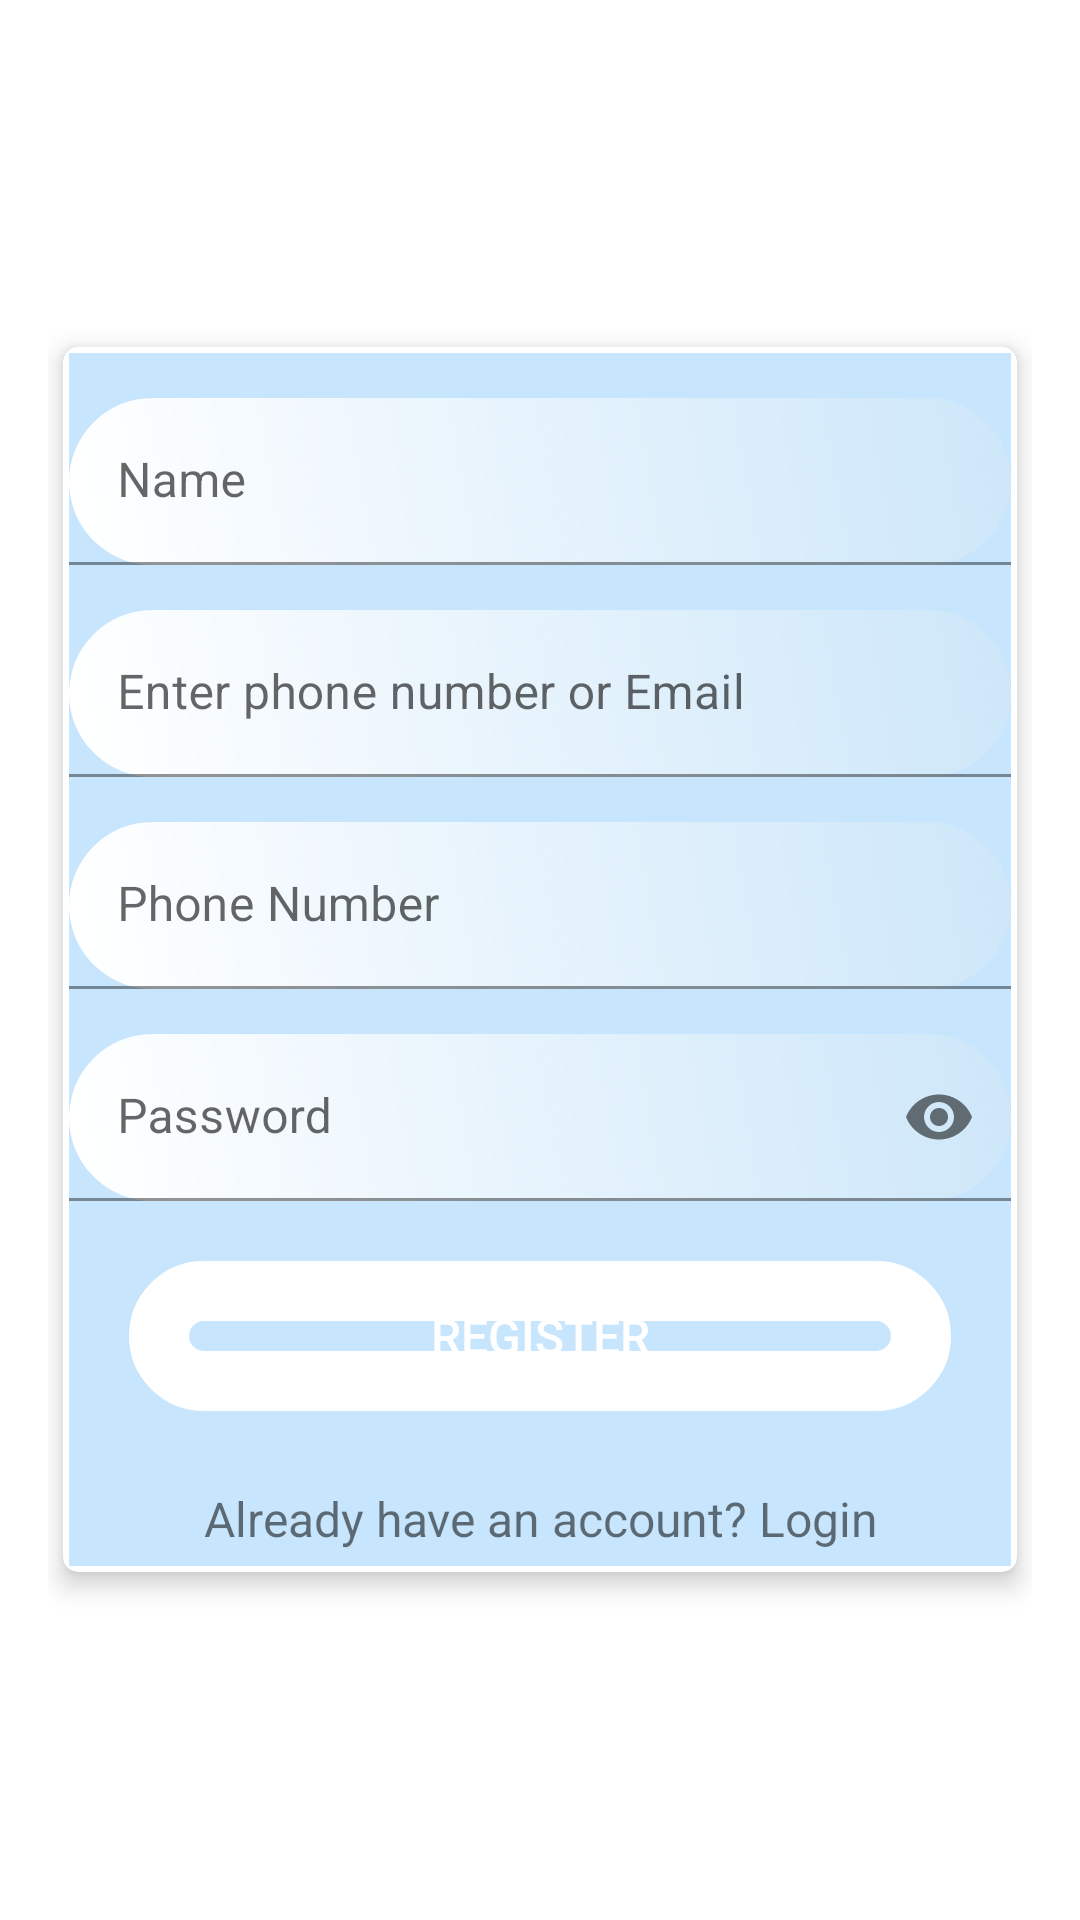

Android layout source for this screen:
<!-- AndroidManifest.xml: application theme Theme.AOS -->
<!-- res/layout/activity_register.xml -->
<?xml version="1.0" encoding="utf-8"?>
<ScrollView
    xmlns:android="http://schemas.android.com/apk/res/android"
    xmlns:app="http://schemas.android.com/apk/res-auto"
    xmlns:tools="http://schemas.android.com/tools"
    android:layout_width="match_parent"
    android:layout_height="match_parent"
    android:background="@drawable/gradient"
    android:padding="16dp"
    android:scrollbarThumbVertical="@null"
    tools:context=".RegisterActivity">


    <androidx.cardview.widget.CardView
        xmlns:Card_View="http://schemas.android.com/apk/res-auto"
        android:layout_width="match_parent"
        android:layout_height="wrap_content"
        android:layout_gravity="center"
        android:layout_margin="5dp"
        android:padding="10dp"
        Card_View:cardCornerRadius="5dp"
        Card_View:cardElevation="5dp">

        <LinearLayout
            android:layout_width="match_parent"
            android:layout_height="wrap_content"
            android:layout_gravity="center"
            android:layout_margin="2dp"
            android:orientation="vertical"
            android:background="#402196F3">

            <com.google.android.material.textfield.TextInputLayout
                android:id="@+id/nameError"
                android:layout_width="match_parent"
                android:layout_height="wrap_content"
                android:layout_marginTop="5dp">

                <EditText
                    android:background="@drawable/text_area"
                    android:id="@+id/name"
                    android:layout_width="match_parent"
                    android:layout_height="wrap_content"
                    android:layout_marginTop="10dp"
                    android:hint="@string/name"
                    android:inputType="textNoSuggestions"
                    android:maxLines="1"
                    android:paddingStart="5dp"
                    android:singleLine="true"/>

            </com.google.android.material.textfield.TextInputLayout>

            <com.google.android.material.textfield.TextInputLayout
                android:id="@+id/emailError"
                android:layout_width="match_parent"
                android:layout_height="wrap_content"
                android:layout_marginTop="5dp">

                <EditText
                    android:background="@drawable/text_area"
                    android:id="@+id/register_email"
                    android:layout_width="match_parent"
                    android:layout_height="wrap_content"
                    android:layout_marginTop="10dp"
                    android:hint="@string/prompt_email"
                    android:inputType="textEmailAddress"
                    android:maxLines="1"
                    android:paddingStart="5dp"
                    android:singleLine="true"/>

            </com.google.android.material.textfield.TextInputLayout>

            <com.google.android.material.textfield.TextInputLayout
                android:id="@+id/phoneError"
                android:layout_width="match_parent"
                android:layout_height="wrap_content"
                android:layout_marginTop="5dp">

                <EditText
                    android:background="@drawable/text_area"
                    android:id="@+id/phone"
                    android:layout_width="match_parent"
                    android:layout_height="wrap_content"
                    android:layout_marginTop="10dp"
                    android:hint="@string/phone_number"
                    android:maxLength="12"
                    android:inputType="number"
                    android:maxLines="1"
                    android:paddingStart="5dp"
                    android:singleLine="true"/>

            </com.google.android.material.textfield.TextInputLayout>

            <com.google.android.material.textfield.TextInputLayout
                android:id="@+id/passError"
                android:layout_width="match_parent"
                android:layout_height="wrap_content"
                app:passwordToggleEnabled="true"
                android:layout_marginTop="5dp">

                <EditText
                    android:background="@drawable/text_area"
                    android:id="@+id/register_password"
                    android:layout_width="match_parent"
                    android:layout_height="wrap_content"
                    android:layout_marginTop="10dp"
                    android:hint="@string/prompt_password"
                    android:inputType="textPassword"
                    android:maxLines="1"
                    android:paddingStart="5dp"
                    android:singleLine="true"/>

            </com.google.android.material.textfield.TextInputLayout>

            <Button
                android:id="@+id/register_btn"
                android:layout_width="match_parent"
                android:layout_height="50dp"
                android:layout_margin="20dp"
                android:background="@drawable/login_register_btn"
                android:text="@string/register"
                android:textColor="@android:color/white"
                android:textSize="16sp"/>

            <TextView
                android:clickable="true"
                android:id="@+id/register_login"
                android:layout_width="match_parent"
                android:layout_height="wrap_content"
                android:layout_marginTop="5dp"
                android:layout_marginBottom="5dp"
                android:gravity="center"
                android:text="@string/not_register"
                android:textSize="16sp"/>


        </LinearLayout>
    </androidx.cardview.widget.CardView>

</ScrollView>
<!-- resources referenced by this layout -->
<resources>
  <!-- drawable login_register_btn (drawable) -->
  <?xml version="1.0" encoding="utf-8"?>
  <shape xmlns:android="http://schemas.android.com/apk/res/android"
      android:shape="rectangle">
      <stroke android:width="20dp"
          android:color="@color/white"/>
      <corners android:radius="15dp"/>
  
  
  
  </shape>
  <!-- drawable text_area (drawable) -->
  <?xml version="1.0" encoding="utf-8"?>
  <shape xmlns:android="http://schemas.android.com/apk/res/android"
      android:shape="rectangle"
      >
      <corners android:radius="30dp"/>
      <gradient
          android:angle="225"
          android:endColor="@color/white"
          android:startColor="#2AEBF1EE"/>
  </shape>
  <string name="name">Name</string>
  <string name="not_register">Already have an account? Login</string>
  <string name="phone_number">Phone Number</string>
  <string name="prompt_email">Enter phone number or Email</string>
  <string name="prompt_password">Password</string>
  <string name="register">Register</string>
  <style name="Theme.AOS" parent="Theme.MaterialComponents.DayNight.DarkActionBar">
          
          <item name="colorPrimary">@color/purple_500</item>
          <item name="colorPrimaryVariant">@color/purple_700</item>
          <item name="colorOnPrimary">@color/white</item>
          
          <item name="colorSecondary">@color/teal_200</item>
          <item name="colorSecondaryVariant">@color/teal_700</item>
          <item name="colorOnSecondary">@color/black</item>
          
          <item name="android:statusBarColor" tools:targetApi="l">?attr/colorPrimaryVariant</item>
          
      </style>
  <!-- not gathered from this repository: default colours our renderer supplied (Android Studio template values) -->
  <color name="purple_500">#FF6200EE</color>
  <color name="purple_700">#FF3700B3</color>
  <color name="teal_200">#FF03DAC5</color>
  <color name="teal_700">#FF018786</color>
  <color name="black">#FF000000</color>
  <color name="white">#FFFFFFFF</color>
</resources>
